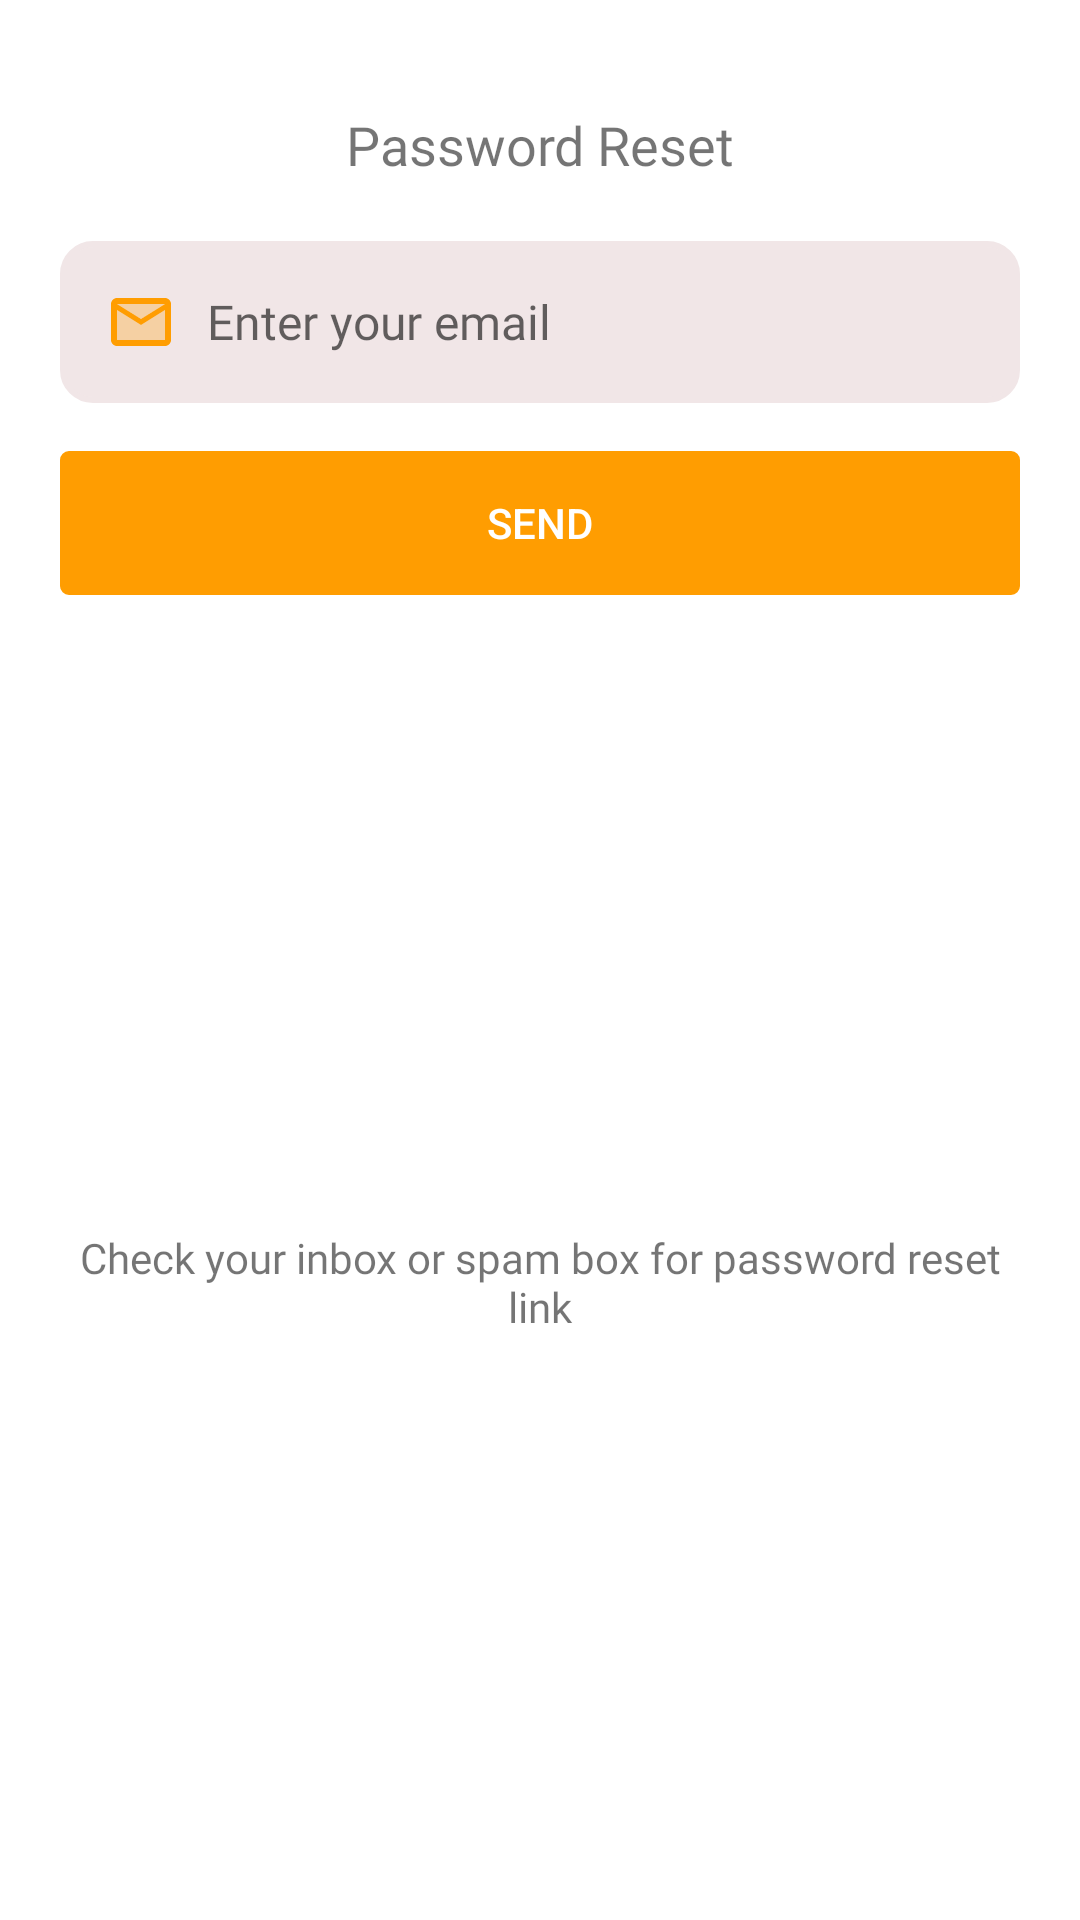

Write the Android layout XML for this screen, with the resource values it uses.
<!-- AndroidManifest.xml: application theme Theme.Maxbook -->
<!-- res/layout/fragment_passreset.xml -->
<?xml version="1.0" encoding="utf-8"?>
<androidx.constraintlayout.widget.ConstraintLayout xmlns:android="http://schemas.android.com/apk/res/android"
    xmlns:app="http://schemas.android.com/apk/res-auto"
    xmlns:tools="http://schemas.android.com/tools"
    android:id="@+id/frameLayout3"
    android:layout_width="match_parent"
    android:layout_height="wrap_content"
    tools:context=".fragment.PassresetFragment">

    <TextView
        android:id="@+id/textView8"
        android:layout_width="0dp"
        android:layout_height="wrap_content"
        android:layout_marginTop="16dp"
        android:fontFamily="@font/source_sans_pro_bold"
        android:gravity="center"
        android:padding="20dp"
        android:text="@string/password_reset"
        android:textSize="18sp"
        app:layout_constraintEnd_toEndOf="parent"
        app:layout_constraintStart_toStartOf="parent"
        app:layout_constraintTop_toTopOf="parent" />

    <EditText
        android:id="@+id/editTextTextEmailAddress3"
        android:layout_width="match_parent"
        android:layout_height="wrap_content"
        android:layout_marginStart="20dp"
        android:layout_marginEnd="20dp"
        android:autofillHints=""
        android:background="@drawable/inputbox_round"
        android:drawableStart="@drawable/twotone_email"
        android:drawablePadding="10dp"
        android:ems="10"
        android:fontFamily="@font/source_sans_pro_bold"
        android:hint="@string/reset_password"
        android:inputType="textEmailAddress"
        android:padding="15dp"
        android:textColor="@color/grey"
        android:textSize="16sp"
        app:layout_constraintEnd_toEndOf="parent"
        app:layout_constraintStart_toStartOf="parent"
        app:layout_constraintTop_toBottomOf="@+id/textView8" />

    <androidx.appcompat.widget.AppCompatButton
        android:id="@+id/button2"
        android:layout_width="match_parent"
        android:layout_height="wrap_content"
        android:layout_marginStart="20dp"
        android:layout_marginTop="16dp"
        android:layout_marginEnd="20dp"
        android:background="@drawable/button"
        android:backgroundTint="@color/tangerine"
        android:text="@string/send"
        android:textColor="@color/white"
        app:layout_constraintEnd_toEndOf="parent"
        app:layout_constraintStart_toStartOf="parent"
        app:layout_constraintTop_toBottomOf="@+id/editTextTextEmailAddress3" />

    <TextView
        android:id="@+id/textView10"
        android:layout_width="0dp"
        android:layout_height="wrap_content"
        android:layout_marginTop="24dp"
        android:layout_marginBottom="8dp"
        android:fontFamily="@font/source_sans_pro_bold"
        android:gravity="center"
        android:text="@string/reset_info"
        app:layout_constraintBottom_toBottomOf="parent"
        app:layout_constraintEnd_toEndOf="@+id/button2"
        app:layout_constraintStart_toStartOf="@+id/button2"
        app:layout_constraintTop_toBottomOf="@+id/button2" />
</androidx.constraintlayout.widget.ConstraintLayout>
<!-- resources referenced by this layout -->
<resources>
  <color name="grey">#A1A1A2</color>
  <color name="tangerine">#FF9D01</color>
  <color name="white">#FFFFFFFF</color>
  <!-- drawable button (drawable) -->
  <?xml version="1.0" encoding="utf-8"?>
  <shape xmlns:android="http://schemas.android.com/apk/res/android">
   <stroke android:width="2dp" android:color="@color/bright_blue"/>
      <corners android:radius="2dp"/>
  </shape>
  <!-- drawable inputbox_round (drawable) -->
  <?xml version="1.0" encoding="utf-8"?>
  <shape xmlns:android="http://schemas.android.com/apk/res/android">
       <stroke android:color="#F1E6E7" android:width="2dp"/>
      <corners android:radius="10dp"/>
      <gradient android:startColor="#F1E6E7" android:centerColor="#F1E6E7" android:endColor="#F1E6E7"/>
  </shape>
  <!-- drawable twotone_email (drawable) -->
  <vector android:height="24dp" android:tint="@color/tangerine"
      android:viewportHeight="24" android:viewportWidth="24"
      android:width="24dp" xmlns:android="http://schemas.android.com/apk/res/android">
      <path android:fillAlpha="0.3"
          android:fillColor="@android:color/white"
          android:pathData="M20,8l-8,5 -8,-5v10h16zM20,6L4,6l8,4.99z" android:strokeAlpha="0.3"/>
      <path android:fillColor="@android:color/white" android:pathData="M4,20h16c1.1,0 2,-0.9 2,-2V6c0,-1.1 -0.9,-2 -2,-2H4c-1.1,0 -2,0.9 -2,2v12c0,1.1 0.9,2 2,2zM20,6l-8,4.99L4,6h16zM4,8l8,5 8,-5v10H4V8z"/>
  </vector>
  <string name="password_reset">Password Reset</string>
  <string name="reset_info">Check your inbox or spam box for password reset link</string>
  <string name="reset_password">Enter your email</string>
  <string name="send">Send</string>
  <style name="Theme.Maxbook" parent="Theme.MaterialComponents.DayNight.DarkActionBar">
          
          <item name="colorPrimary">@color/purple_500</item>
          <item name="colorPrimaryVariant">@color/tangerine</item>
          <item name="colorOnPrimary">@color/white</item>
          
          <item name="colorSecondary">@color/teal_200</item>
          <item name="colorSecondaryVariant">@color/teal_700</item>
          <item name="colorOnSecondary">@color/black</item>
          
          <item name="android:statusBarColor">?attr/colorPrimaryVariant</item>
          
      </style>
  <color name="bright_blue">#382FE2</color>
  <color name="purple_500">#FF6200EE</color>
  <color name="teal_200">#FF03DAC5</color>
  <color name="teal_700">#FF018786</color>
  <color name="black">#FF000000</color>
</resources>
